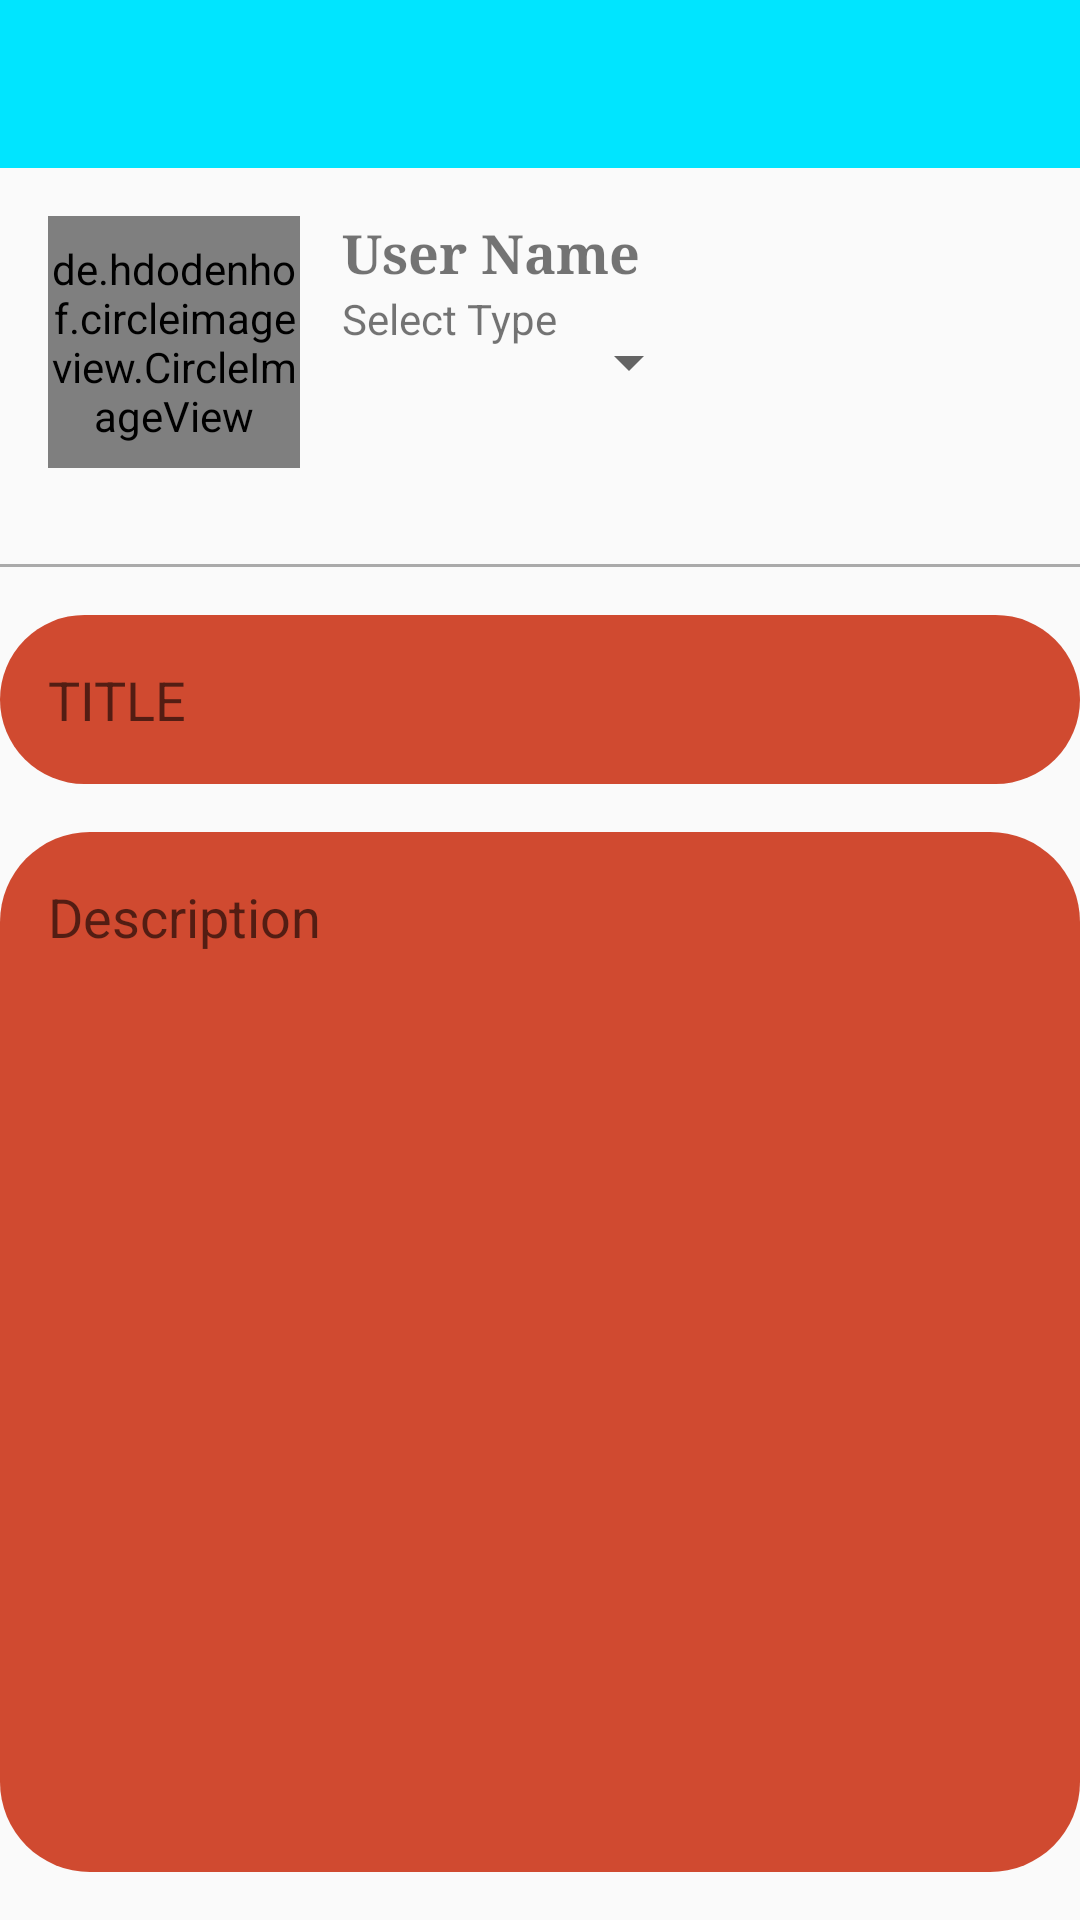

Produce the Android XML layout that renders to this screen, including the resource entries it uses.
<!-- AndroidManifest.xml: application theme AppTheme -->
<!-- res/layout/activity_new_complaint.xml -->
<?xml version="1.0" encoding="utf-8"?>
<LinearLayout xmlns:android="http://schemas.android.com/apk/res/android"
    xmlns:app="http://schemas.android.com/apk/res-auto"
    xmlns:tools="http://schemas.android.com/tools"
    android:layout_width="match_parent"
    android:layout_height="match_parent"
    android:orientation="vertical"

    tools:context="com.example.android.notification.Activities.NewComplaint">

    <include
        android:id="@+id/app_bar"
        layout="@layout/app_bar"/>

    <LinearLayout
        android:layout_width="match_parent"
        android:layout_height="wrap_content"
        android:orientation="horizontal"
        android:layout_marginBottom="16dp"
        android:padding="16dp">

        <de.hdodenhof.circleimageview.CircleImageView
            xmlns:app="http://schemas.android.com/apk/res-auto"
            android:id="@+id/profile_image"
            android:layout_width="84dp"
            android:layout_height="84dp"
            android:src="@drawable/default_image"
            app:civ_border_width="2dp"
            app:civ_border_color="#FF000000"/>

        <LinearLayout
            android:layout_width="match_parent"
            android:layout_height="wrap_content"
            android:layout_marginLeft="14dp"
            android:orientation="vertical">

            <TextView
                android:id="@+id/name_here"
                android:layout_width="wrap_content"
                android:layout_height="wrap_content"
                android:fontFamily="serif"
                android:textSize="18sp"
                android:textStyle="bold"
                android:text="User Name"/>

            <LinearLayout
                android:id="@+id/container_gender"
                android:layout_width="match_parent"
                android:layout_height="wrap_content"
                android:orientation="horizontal">

                
                <TextView
                    android:text="Select Type"
                    android:layout_height="wrap_content"
                    android:layout_width="wrap_content"
                     />

                
                <LinearLayout
                    android:layout_height="wrap_content"
                    android:layout_width="0dp"
                    android:layout_weight="2"
                    android:orientation="vertical">

                    
                    <Spinner
                        android:id="@+id/spinner_type"
                        android:layout_height="48dp"
                        android:layout_width="wrap_content"
                        android:paddingRight="16dp"
                        android:spinnerMode="dropdown"/>
                </LinearLayout>


            </LinearLayout>

        </LinearLayout>




    </LinearLayout>

    <View
        android:layout_width="match_parent"
        android:layout_height="1dp"
        android:layout_marginBottom="16dp"
        android:background="@android:color/darker_gray" />


    <EditText
        android:layout_width="match_parent"
        android:layout_height="wrap_content"
        android:hint="TITLE"
        android:id="@+id/complaint_title"
        android:minHeight="44dp"
        android:padding="16dp"
        android:layout_marginBottom="16dp"
        android:background="@drawable/rounded_edittext"
        android:drawableLeft="@drawable/ic_attach_file_white_24dp"
        android:drawablePadding="16dp"/>

    

    <EditText
        android:layout_width="match_parent"
        android:layout_height="wrap_content"
        android:hint="Description"
        android:id="@+id/complaint_description"
        android:minHeight="44dp"
        android:padding="16dp"
        android:gravity="top"
        android:layout_marginBottom="16dp"
        android:layout_weight="1"
        android:background="@drawable/rounded_edittext"/>

   
</LinearLayout>
<!-- res/layout/app_bar.xml (included above) -->
<?xml version="1.0" encoding="utf-8"?>
<android.support.v7.widget.Toolbar
    xmlns:android="http://schemas.android.com/apk/res/android" android:layout_width="match_parent"
    android:layout_height="wrap_content"
    android:background="#00E5FF">

</android.support.v7.widget.Toolbar>
<!-- resources referenced by this layout -->
<resources>
  <!-- drawable rounded_edittext (drawable) -->
  <?xml version="1.0" encoding="utf-8"?>
      <shape xmlns:android="http://schemas.android.com/apk/res/android"
      android:shape="rectangle">
  <solid android:color="#eeCD3E22" />
  <corners android:bottomRightRadius="30dp"
  android:bottomLeftRadius="30dp"
  android:topRightRadius="30dp"
  android:topLeftRadius="30dp"/>
      </shape>
  <style name="AppTheme" parent="Theme.AppCompat.Light.NoActionBar">
          
          <item name="colorPrimary">@color/toolbar</item>
          <item name="colorPrimaryDark">@color/upper</item>
          <item name="colorAccent">@color/colorAccent</item>
      </style>
  <color name="toolbar">#00E5FF</color>
  <color name="upper">#00B8D4</color>
  <color name="colorAccent">#ff4081</color>
</resources>
